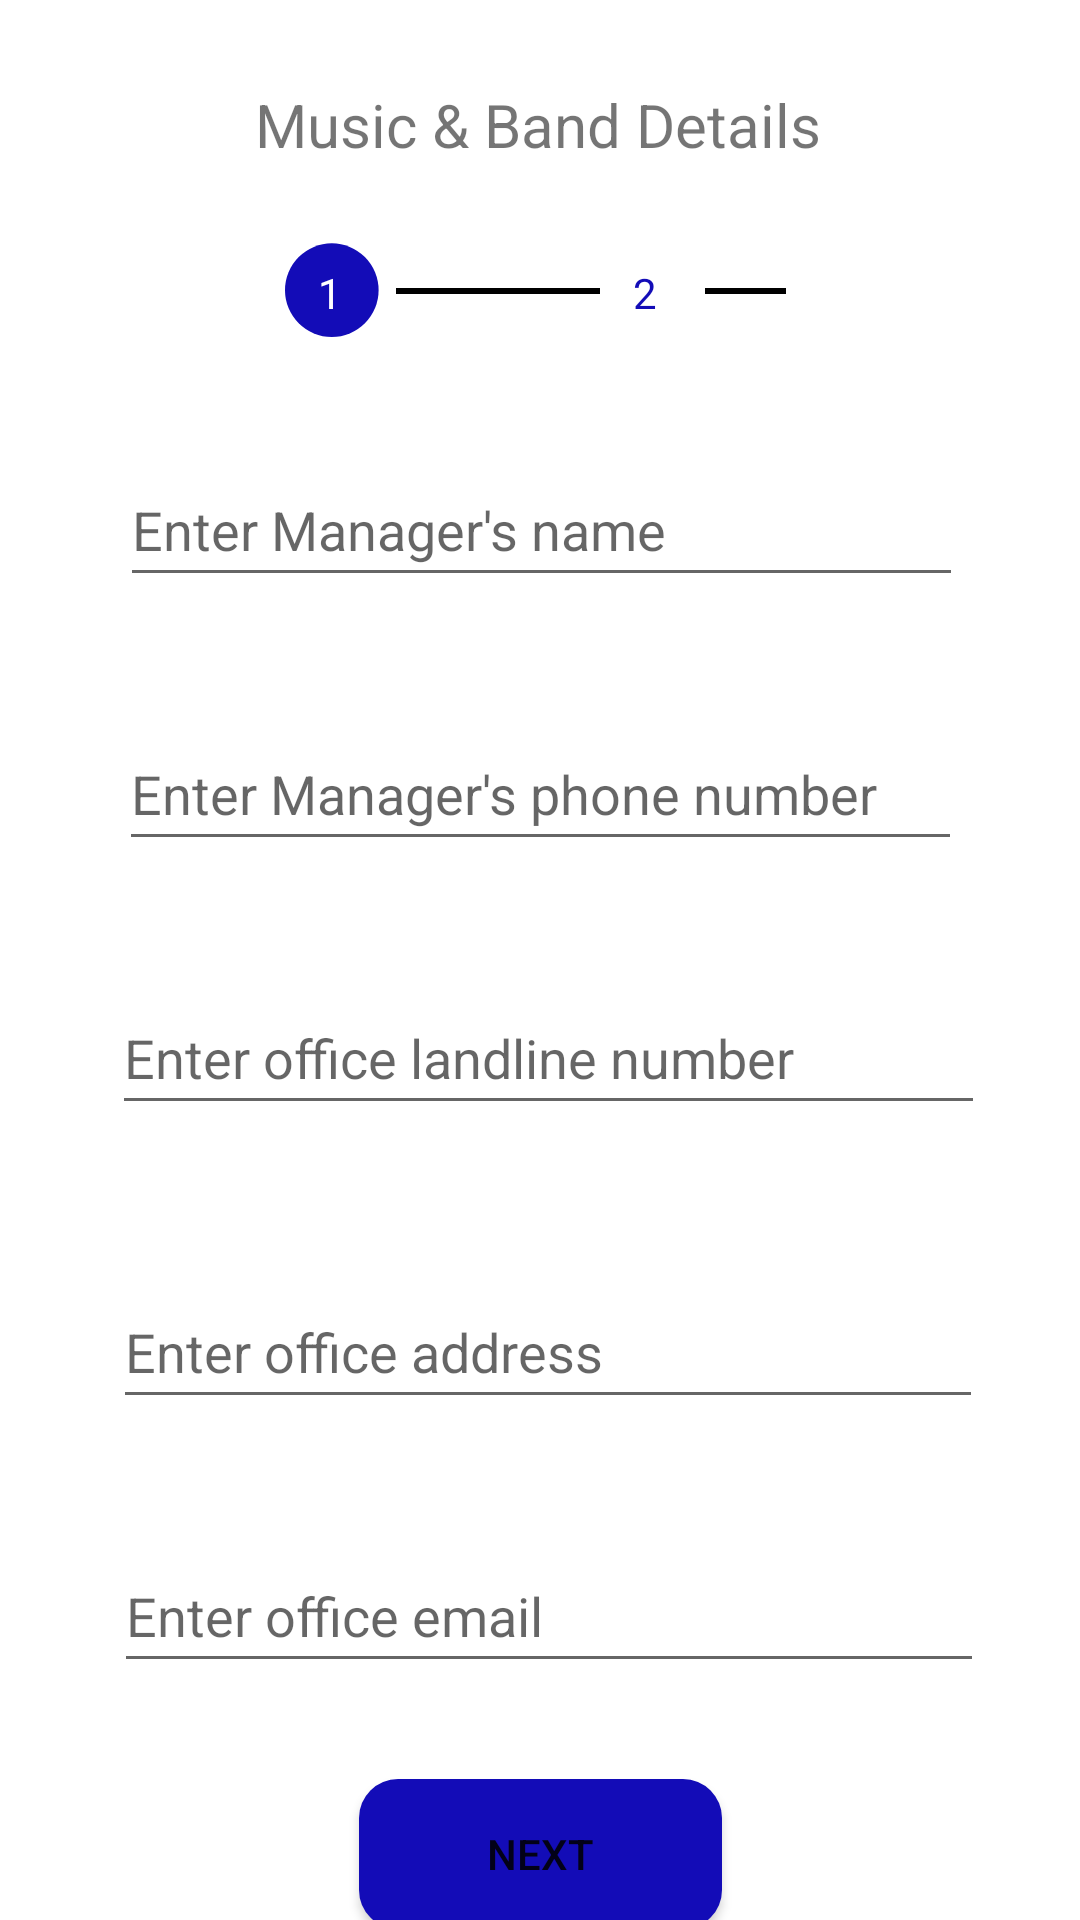

Layout XML and referenced resources for this Android screen:
<!-- AndroidManifest.xml: application theme Theme.EventHub -->
<!-- res/layout/activity_music_form.xml -->
<?xml version="1.0" encoding="utf-8"?>
<androidx.constraintlayout.widget.ConstraintLayout xmlns:android="http://schemas.android.com/apk/res/android"
    xmlns:app="http://schemas.android.com/apk/res-auto"
    xmlns:tools="http://schemas.android.com/tools"
    android:layout_width="match_parent"
    android:layout_height="match_parent"
    tools:context=".music_form">



    <View
        android:layout_width="130dp"
        android:layout_height="2dp"
        android:layout_marginStart="132dp"
        android:layout_marginLeft="132dp"
        android:layout_marginTop="96dp"
        android:background="#000000"
        app:layout_constraintStart_toStartOf="parent"
        app:layout_constraintTop_toTopOf="parent" />

    <TextView
        android:id="@+id/textView2"
        android:layout_width="wrap_content"
        android:layout_height="wrap_content"
        android:layout_marginTop="28dp"
        android:text="@string/muformtit"
        android:textSize="20sp"
        app:layout_constraintEnd_toEndOf="parent"
        app:layout_constraintHorizontal_bias="0.497"
        app:layout_constraintStart_toStartOf="parent"
        app:layout_constraintTop_toTopOf="parent" />
    <TextView
        android:id="@+id/textView17"
        android:layout_width="wrap_content"
        android:layout_height="wrap_content"
        android:layout_marginStart="95dp"
        android:layout_marginLeft="95dp"
        android:layout_marginTop="23dp"
        android:background="@drawable/filled_cir"
        android:paddingLeft="11dp"
        android:paddingTop="10dp"
        android:text="1"
        android:textColor="@color/white"
        app:layout_constraintStart_toStartOf="parent"
        app:layout_constraintTop_toBottomOf="@+id/textView2" />

    <TextView
        android:id="@+id/textView18"
        android:layout_width="35dp"
        android:layout_height="36dp"
        android:layout_marginTop="23dp"
        android:layout_marginEnd="125dp"
        android:layout_marginRight="125dp"
        android:background="@color/white"
        android:paddingLeft="11dp"
        android:paddingTop="10dp"
        android:text="2"
        android:textColor="@color/butn"
        app:layout_constraintEnd_toEndOf="parent"
        app:layout_constraintTop_toBottomOf="@+id/textView2" />

    <EditText
        android:id="@+id/et_managename1"
        android:layout_width="281dp"
        android:layout_height="48dp"
        android:layout_marginTop="96dp"
        android:ems="10"
        android:hint="@string/manname"
        android:inputType="textPersonName"
        android:minHeight="48dp"
        app:layout_constraintEnd_toEndOf="parent"
        app:layout_constraintHorizontal_bias="0.507"
        app:layout_constraintStart_toStartOf="parent"
        app:layout_constraintTop_toBottomOf="@+id/textView2" />

    <EditText
        android:id="@+id/et_phnnum1"
        android:layout_width="281dp"
        android:layout_height="48dp"
        android:layout_marginTop="40dp"
        android:ems="10"
        android:hint="@string/mannum"
        android:inputType="phone"
        android:minHeight="48dp"
        app:layout_constraintEnd_toEndOf="parent"
        app:layout_constraintStart_toStartOf="parent"
        app:layout_constraintTop_toBottomOf="@+id/et_managename1" />


    <EditText
        android:id="@+id/et_ofnum1"
        android:layout_width="291dp"
        android:layout_height="48dp"
        android:layout_marginTop="40dp"
        android:ems="10"
        android:hint="@string/landnum"
        android:inputType="phone"
        android:minHeight="48dp"
        app:layout_constraintEnd_toEndOf="parent"
        app:layout_constraintHorizontal_bias="0.541"
        app:layout_constraintStart_toStartOf="parent"
        app:layout_constraintTop_toBottomOf="@+id/et_phnnum1" />

    <EditText
        android:id="@+id/et_address1"
        android:layout_width="290dp"
        android:layout_height="48dp"
        android:layout_marginTop="50dp"
        android:ems="10"
        android:hint="@string/offaddress"
        android:inputType="textPostalAddress"
        android:minHeight="48dp"
        app:layout_constraintEnd_toEndOf="parent"
        app:layout_constraintHorizontal_bias="0.537"
        app:layout_constraintStart_toStartOf="parent"
        app:layout_constraintTop_toBottomOf="@+id/et_ofnum1" />

    <EditText
        android:id="@+id/et_muemail1"
        android:layout_width="290dp"
        android:layout_height="48dp"
        android:layout_marginTop="40dp"
        android:ems="10"
        android:hint="@string/entoffmail"
        android:inputType="textEmailAddress"
        app:layout_constraintEnd_toEndOf="parent"
        app:layout_constraintHorizontal_bias="0.545"
        app:layout_constraintStart_toStartOf="parent"
        app:layout_constraintTop_toBottomOf="@+id/et_address1" />


    <Button
        android:id="@+id/button5"
        android:layout_width="121dp"
        android:layout_height="50dp"
        android:layout_marginTop="32dp"
        android:background="@drawable/rounded_corner"
        android:onClick="munext"
        android:text="next"
        app:backgroundTint="@color/butn"
        app:layout_constraintEnd_toEndOf="parent"
        app:layout_constraintStart_toStartOf="parent"
        app:layout_constraintTop_toBottomOf="@+id/et_muemail1" />

</androidx.constraintlayout.widget.ConstraintLayout>
<!-- resources referenced by this layout -->
<resources>
  <color name="butn">#130CB7</color>
  <color name="white">#FFFFFFFF</color>
  <!-- drawable filled_cir (drawable) -->
  <?xml version="1.0" encoding="utf-8"?>
  <vector xmlns:android="http://schemas.android.com/apk/res/android"
      android:width="39dp"
      android:height="39dp"
      android:viewportWidth="25.0"
      android:viewportHeight="25.0">
      <path
          android:fillColor="@color/butn"
          android:pathData="M10,12m-10,0a10,10 0,1 1,20 0a10,10 0,1 1,-20 0"/>
  </vector>
  <!-- drawable rounded_corner (drawable) -->
  <?xml version="1.0" encoding="utf-8"?>
  <shape xmlns:android="http://schemas.android.com/apk/res/android">
      <corners  android:radius="13dp"/>
      <solid android:color="@color/butn"></solid>
  </shape>
  <string name="entoffmail">Enter office email</string>
  <string name="landnum">Enter office landline number</string>
  <string name="manname">Enter Manager\'s name</string>
  <string name="mannum">Enter Manager\'s phone number</string>
  <string name="muformtit">Music &amp; Band Details</string>
  <string name="offaddress">Enter office address</string>
  <style name="Theme.EventHub" parent="Theme.MaterialComponents.DayNight.DarkActionBar">
          
          <item name="colorPrimary">@color/purple_700</item>
          <item name="colorPrimaryVariant">@color/purple_700</item>
          <item name="colorOnPrimary">@color/white</item>
          
          <item name="colorSecondary">@color/teal_200</item>
          <item name="colorSecondaryVariant">@color/teal_700</item>
          <item name="colorOnSecondary">@color/black</item>
          
          <item name="android:statusBarColor" tools:targetApi="l">?attr/colorPrimaryVariant</item>
          
      </style>
  <color name="purple_700">#FF3700B3</color>
  <color name="teal_200">#FF03DAC5</color>
  <color name="teal_700">#FF018786</color>
  <color name="black">#FF000000</color>
</resources>
